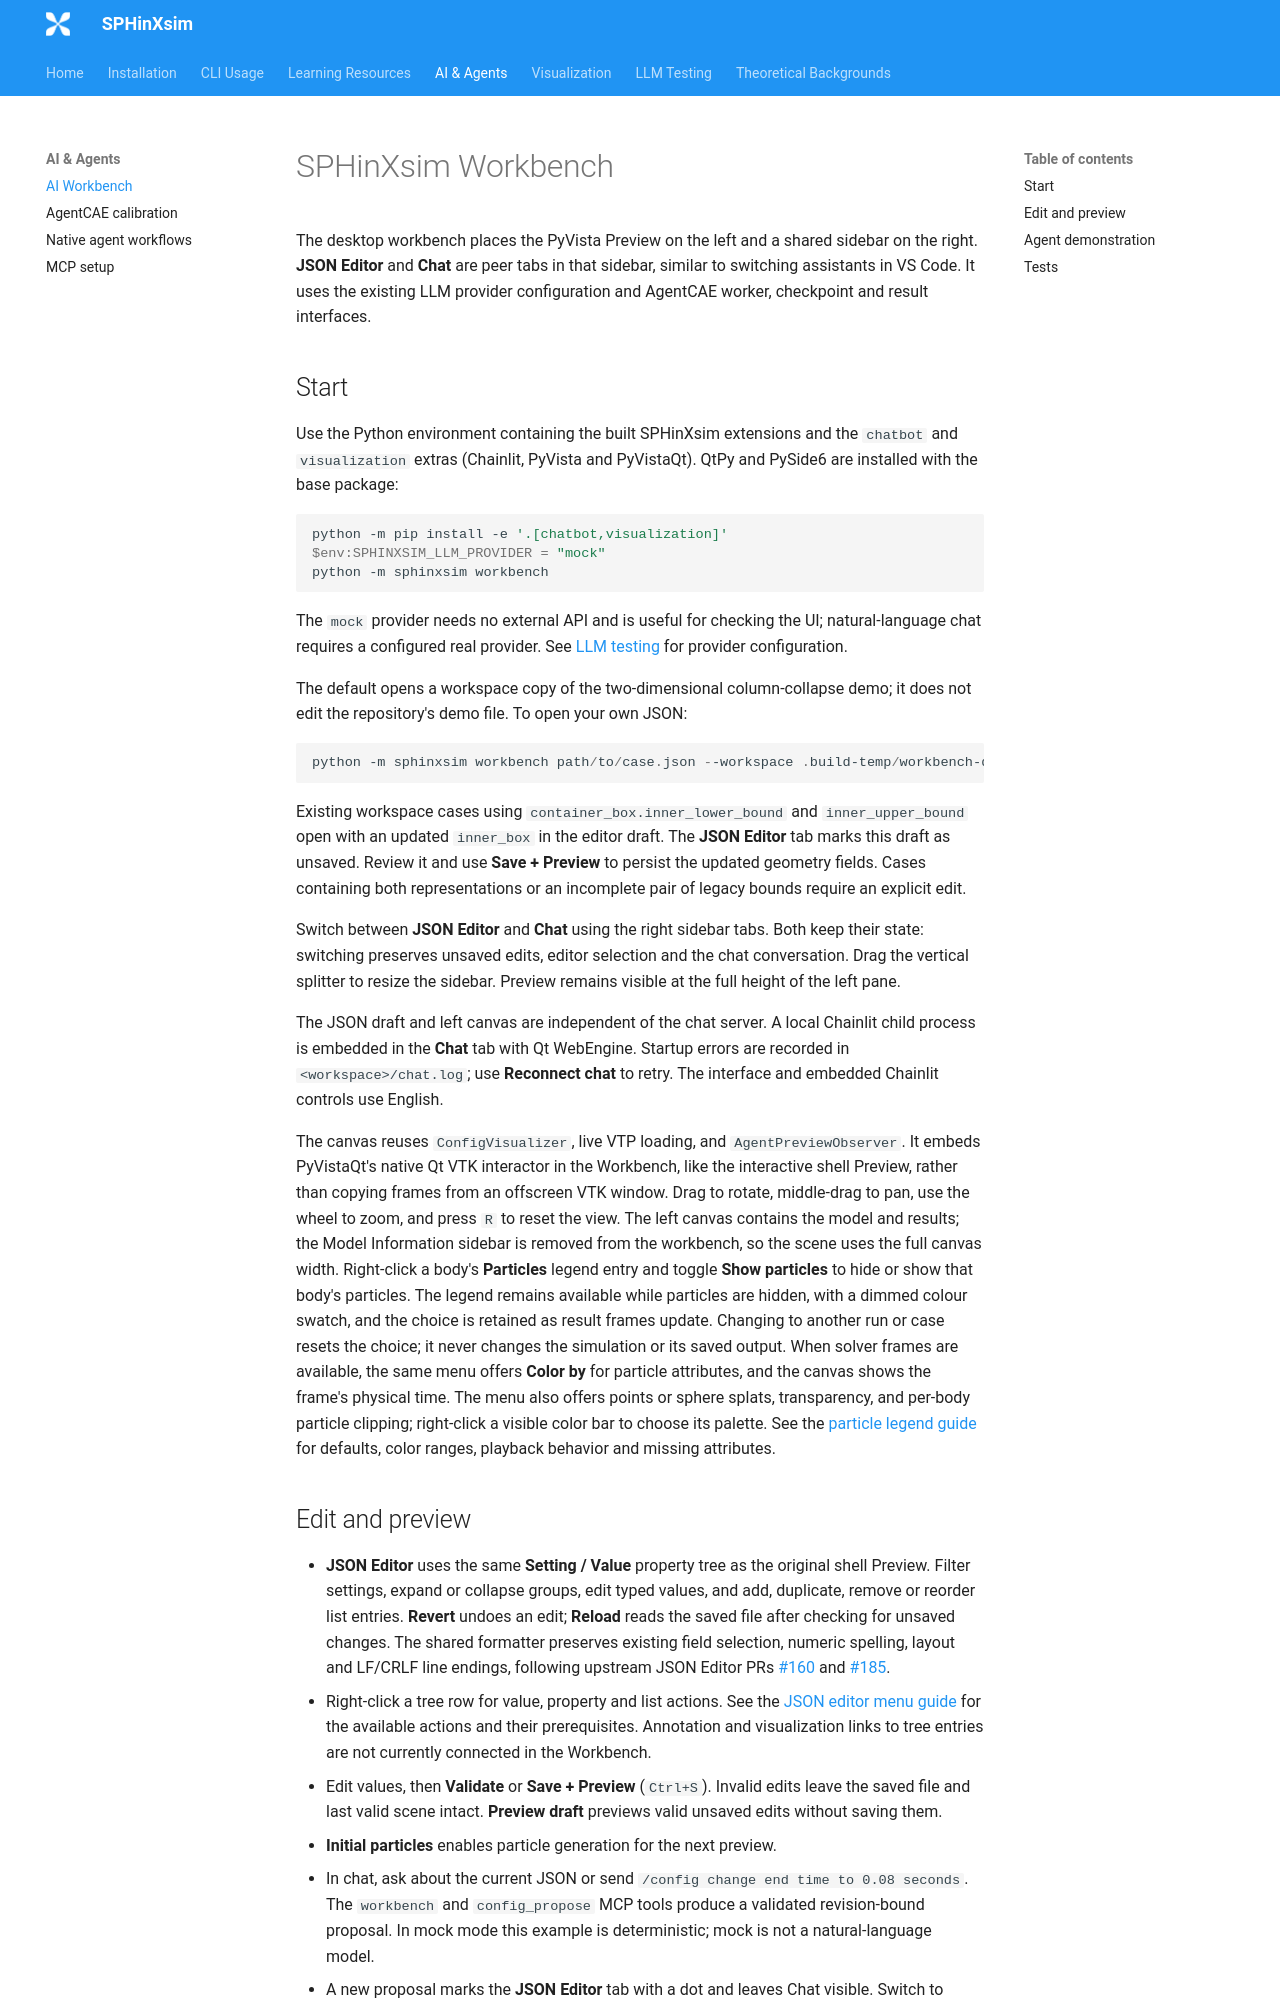

repository: Xiangyu-Hu/SPHinXsim · page: workbench/index.html · generator: mkdocs

# SPHinXsim Workbench

The desktop workbench places the PyVista Preview on the left and a shared sidebar
on the right. **JSON Editor** and **Chat** are peer tabs in that sidebar, similar
to switching assistants in VS Code. It uses the existing LLM provider configuration and
AgentCAE worker, checkpoint and result interfaces.

## Start

Use the Python environment containing the built SPHinXsim extensions and the
`chatbot` and `visualization` extras (Chainlit, PyVista and PyVistaQt). QtPy
and PySide6 are installed with the base package:

```powershell
python -m pip install -e '.[chatbot,visualization]'
$env:SPHINXSIM_LLM_PROVIDER = "mock"
python -m sphinxsim workbench
```

The `mock` provider needs no external API and is useful for checking the UI;
natural-language chat requires a configured real provider. See
[LLM testing](llm-testing.md) for provider configuration.

The default opens a workspace copy of the two-dimensional column-collapse demo;
it does not edit the repository's demo file. To open your own JSON:

```powershell
python -m sphinxsim workbench path/to/case.json --workspace .build-temp/workbench-demo
```

Existing workspace cases using `container_box.inner_lower_bound` and
`inner_upper_bound` open with an updated `inner_box` in the editor draft.
The **JSON Editor** tab marks this draft as unsaved. Review it and use
**Save + Preview** to persist the updated geometry fields. Cases containing both
representations or an incomplete pair of legacy bounds require an explicit edit.

Switch between **JSON Editor** and **Chat** using the right sidebar tabs. Both
keep their state: switching preserves unsaved edits, editor selection and the
chat conversation. Drag the vertical splitter to resize the sidebar. Preview
remains visible at the full height of the left pane.

The JSON draft and left canvas are independent of the chat server. A local
Chainlit child process is embedded in the **Chat** tab with Qt WebEngine. Startup
errors are recorded in `<workspace>/chat.log`; use **Reconnect chat** to retry.
The interface and embedded Chainlit controls use English.

The canvas reuses `ConfigVisualizer`, live VTP loading, and `AgentPreviewObserver`.
It embeds PyVistaQt's native Qt VTK interactor in the Workbench, like the
interactive shell Preview, rather than copying frames from an offscreen VTK
window. Drag to rotate, middle-drag to pan, use the wheel to zoom, and press
`R` to reset the view.
The left canvas contains the model and results; the Model Information sidebar
is removed from the workbench, so the scene uses the full canvas width.
Right-click a body's **Particles** legend entry and toggle **Show particles**
to hide or show that body's particles. The legend remains available while
particles are hidden, with a dimmed colour swatch, and the choice is retained
as result frames update.
Changing to another run or case resets the choice; it never changes the
simulation or its saved output.
When solver frames are available, the same menu offers **Color by** for
particle attributes, and the canvas shows the frame's physical time. The menu
also offers points or sphere splats, transparency, and per-body particle
clipping; right-click a visible color bar to choose its palette. See the
[particle legend guide](visualization.md#particle-legend-context-menu) for
defaults, color ranges, playback behavior and missing attributes.
